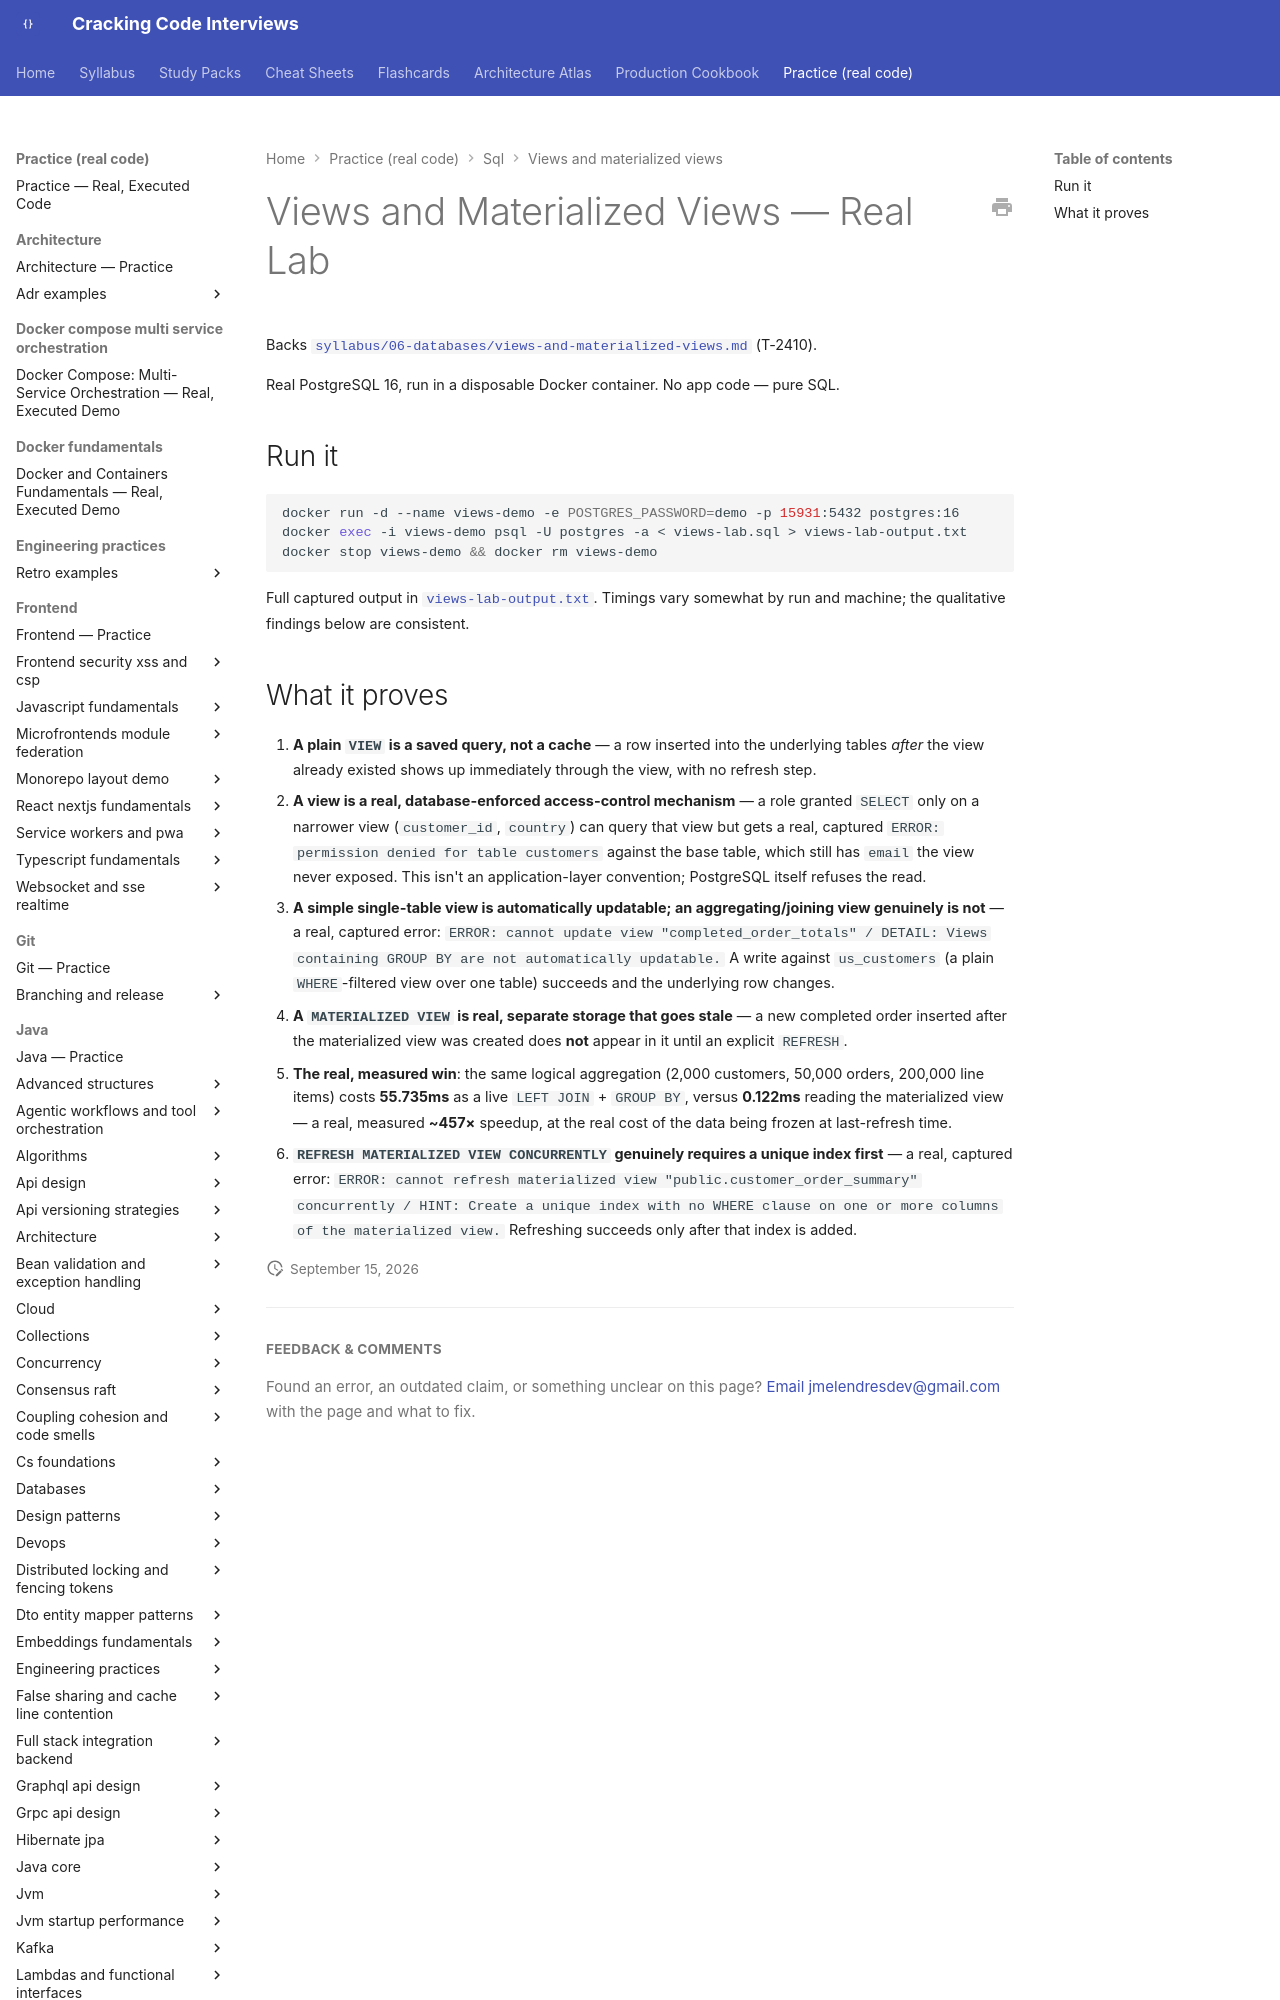

repository: JuanMelendres/cracking-code-interviews · page: practice/sql/views-and-materialized-views/index.html · generator: mkdocs

# Views and Materialized Views — Real Lab

Backs [`syllabus/06-databases/views-and-materialized-views.md`](../../../syllabus/06-databases/views-and-materialized-views.md) (T-2410).

Real PostgreSQL 16, run in a disposable Docker container. No app code —
pure SQL.

## Run it

```bash
docker run -d --name views-demo -e POSTGRES_PASSWORD=demo -p 15931:5432 postgres:16
docker exec -i views-demo psql -U postgres -a < views-lab.sql > views-lab-output.txt
docker stop views-demo && docker rm views-demo
```

Full captured output in [`views-lab-output.txt`](views-lab-output.txt).
Timings vary somewhat by run and machine; the qualitative findings below
are consistent.
